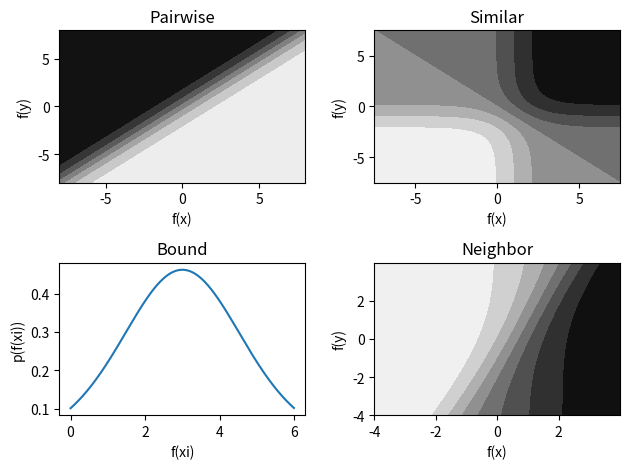

Write Python code to recreate this figure.
import matplotlib.pyplot as plt
from matplotlib import cm
import numpy as np
from scipy.special import expit as sigmoid

def plot_function(xrange, f, axis_obj, n_samples=1000.0):
    x = np.arange(xrange[0], xrange[1], (xrange[1] - xrange[0])/n_samples)
    #y = np.asarray([f(xi) for xi in x])
    y = f(x)
    axis_obj.plot(x, y)
    axis_obj.set_xlabel('f(xi)')
    axis_obj.set_ylabel('p(f(xi))')

def plot_function_2d(xrange, yrange, f, axis_obj, n_samples=1000.0):
    x = np.arange(xrange[0], xrange[1], (xrange[1] - xrange[0])/n_samples)
    y = np.arange(yrange[0], yrange[1], (yrange[1] - yrange[0])/n_samples)
    X, Y = np.meshgrid(x, y)
    #xy = zip(X,Y)
    #z = [f(xyi) for xyi in xy]
    Z = f((X,Y))
    axis_obj.contourf(X, Y, Z, cmap=cm.gray)
    axis_obj.set_xlabel('f(x)')
    axis_obj.set_ylabel('f(y)')

def plot_pairwise(a):
    f = lambda x: sigmoid(4-x)
    plot_function([-8,8], f, a)
    a.set_title('Pairwise')

def plot_pairwise_contour(a):
    f = lambda xy: sigmoid(xy[0]-xy[1])
    plot_function_2d([-8,8], [-8, 8], f, a)
    a.set_title('Pairwise')

def plot_bound(a):
    c1 = 2
    c2 = 4
    f = lambda x: sigmoid(c2-x) - sigmoid(c1 - x)
    plot_function([-0,6], f, a)
    a.set_title('Bound')

def plot_similar(a):
    s = 1
    f = lambda x: sigmoid(s-x) + sigmoid(-s-x)
    plot_function([-7.5, 7.5], f, a)
    a.set_title('Similar')

def plot_similar_contour(a):
    s = 1
    f = lambda x: sigmoid(s-x[0]) + sigmoid(-s-x[1])
    plot_function_2d([-7.5, 7.5], [-7.5, 7.5], f, a)
    a.set_title('Similar')

def plot_neighbor(a):
    yi = 1
    yj = 0
    yk = 1
    f = lambda x: sigmoid(yk-yj) - sigmoid(-yj-yk+2*x)
    plot_function([-1,(yk-yj)/2], f, a)
    a.set_title('Neighbor')

def plot_neighbor_contour(a):
    yk = 1
    f = lambda x: sigmoid(yk-x[0]) - sigmoid(-x[1]-yk+2*x[0])
    plot_function_2d([-4,4], [-4,4], f, a)
    a.set_title('Neighbor')






if __name__ == '__main__':
    f, axarr = plt.subplots(2, 2)
    plot_pairwise_contour(axarr[0,0])
    plot_bound(axarr[1,0])
    plot_similar_contour(axarr[0,1])
    plot_neighbor_contour(axarr[1,1])
    f.tight_layout()
    plt.show()
